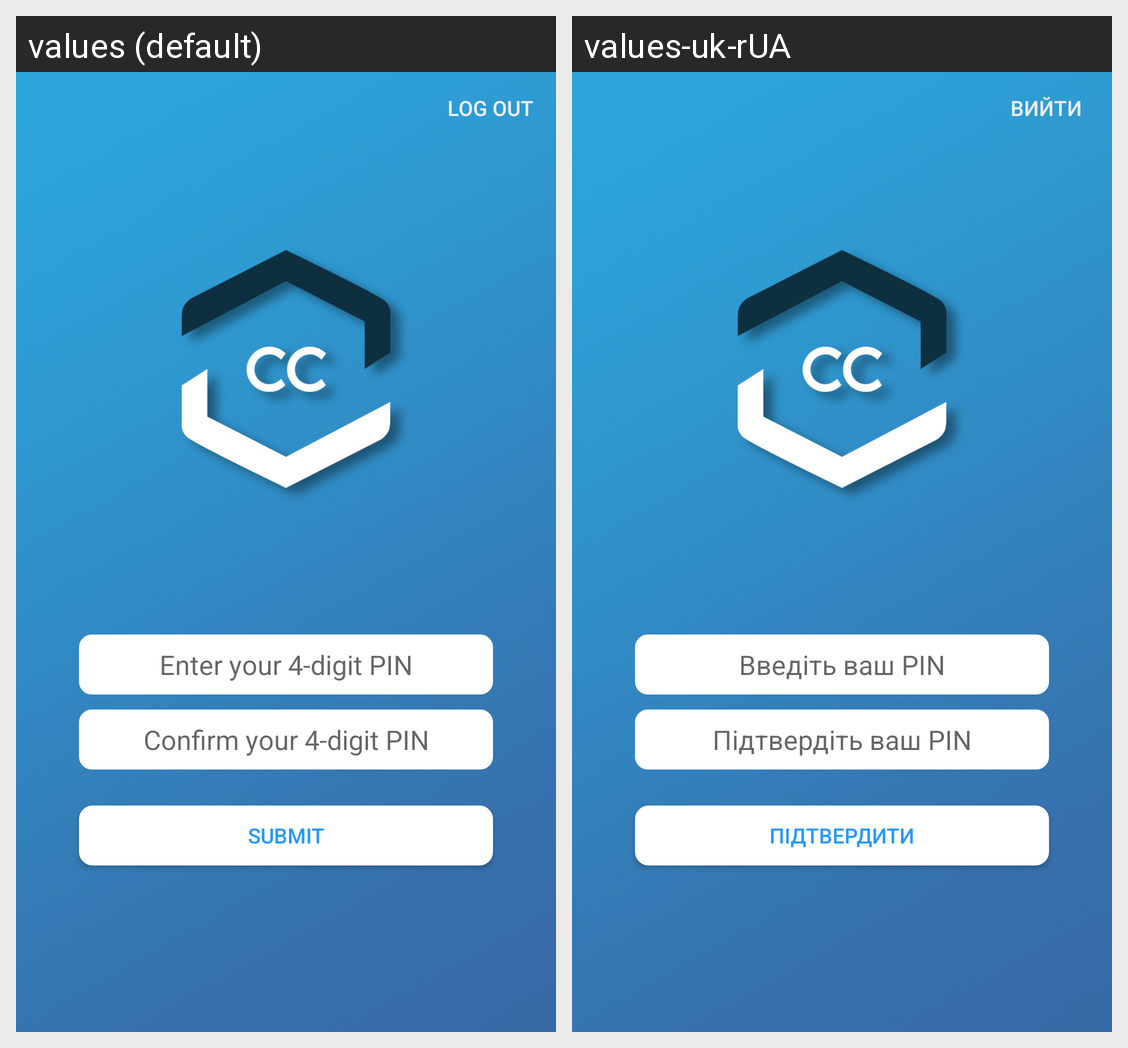

Locale-by-locale string values for the Android screen shown in this grid:
Android screen res/layout/activity_pin.xml rendered under 2 locales, left to right: values (default), values-uk-rUA. Device: Nexus 5 (rendered at 1080×1920; each locale shown at half size, 540×960, under a caption strip naming it); theme AppTheme.
Strings drawn on this screen, with the default value and each locale's value (text and hints the layout hard-codes, and strings that could not be matched under every locale, appear in the picture but are not listed):

logout
  values: Log out
  values-uk-rUA: Вийти

enterYourPin
  values: Enter your 4-digit PIN
  values-uk-rUA: Введіть ваш PIN

enterConfirmPin
  values: Confirm your 4-digit PIN
  values-uk-rUA: Підтвердіть ваш PIN

submit
  values: Submit
  values-uk-rUA: Підтвердити
